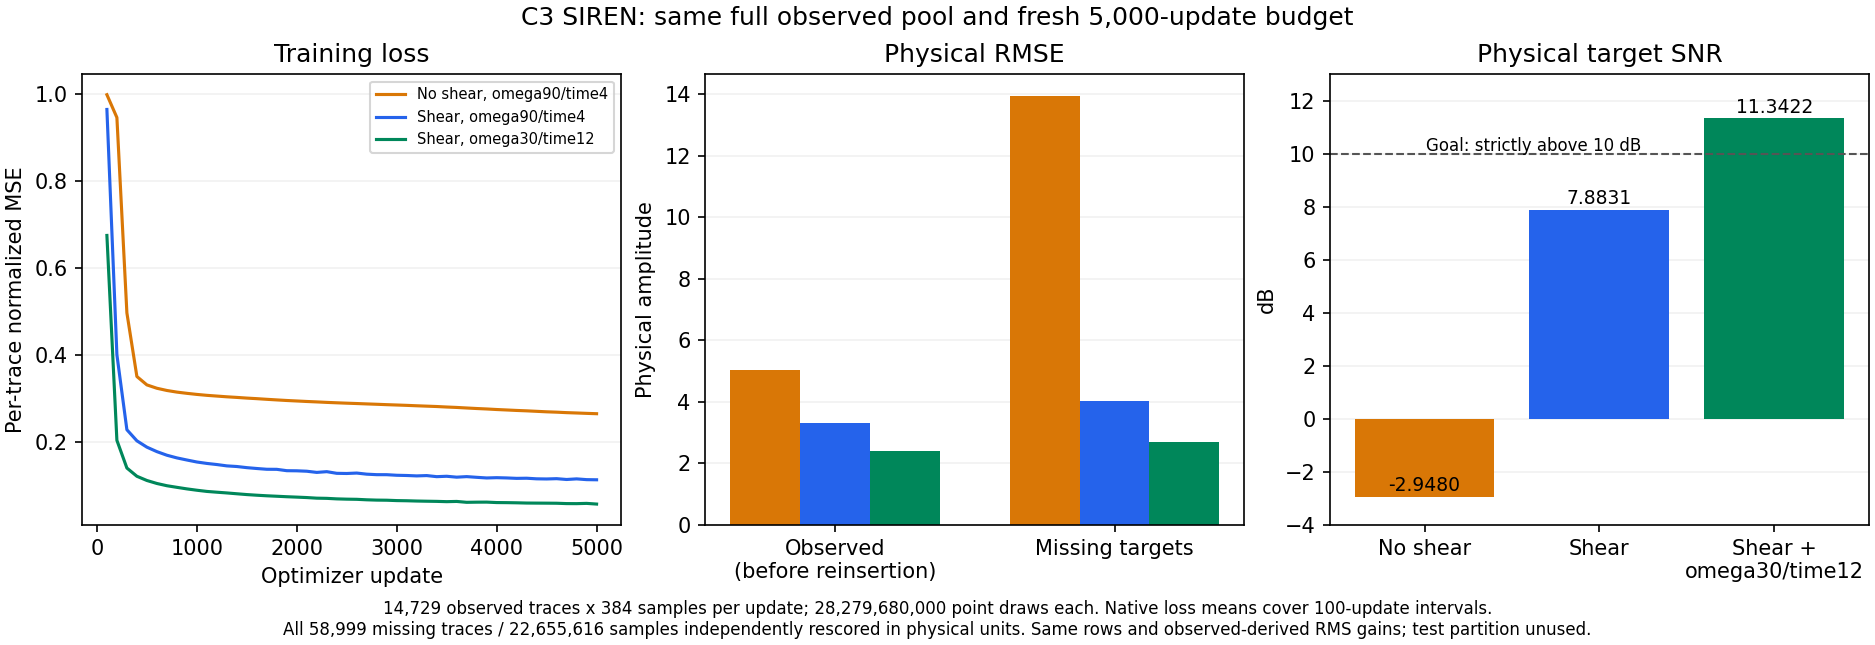

The table this chart was drawn from, first rows:
run, source_run, omega_0, time_coordinate_scale, shear_s_per_m, optimizer_updates, traces_per_update, total_point_draws_including_repeats, target_trace_count, target_sample_count, target_snr_db, target_rmse, observed_model_rmse_before_reinsertion, observed_reinsertion_max_abs_difference, truth_rms, prediction_rms, uncentered_cosine, truth_energy, prediction_energy, truth_prediction_dot, error_energy, energy_identity_absolute_difference, final_batch_loss, training_seconds
full_no_shear, runs/study_031_c3_siren_10db/20260909T01…, 90.0, 4.0, 0.0, 5000, 14729, 28279680000, 58999, 22655616, -2.948, 13.95, 5.041, 0.0, 9.939, 9.468, -0.0336, 2237830414, 2030840025, -71637368, 4411945175, 9.5367431640625e-07, 0.265, 1349
omega90_time4_shear, runs/study_031_c3_siren_10db/20260909T01…, 90.0, 4.0, 0.0006, 5000, 14729, 28279680000, 58999, 22655616, 7.883, 4.01, 3.31, 0.0, 9.939, 9.354, 0.9153, 2237830414, 1982160802, 1927821952, 364347313, 6.556510925292969e-07, 0.1121, 1267
omega30_time12_shear, runs/study_031_c3_siren_10db/20260909T02…, 30.0, 12.0, 0.0006, 5000, 14729, 28279680000, 58999, 22655616, 11.34, 2.693, 2.386, 0.0, 9.939, 9.606, 0.9626, 2237830414, 2090513899, 2082027037, 164290239, 1.2516975402832031e-06, 0.05755, 1180
